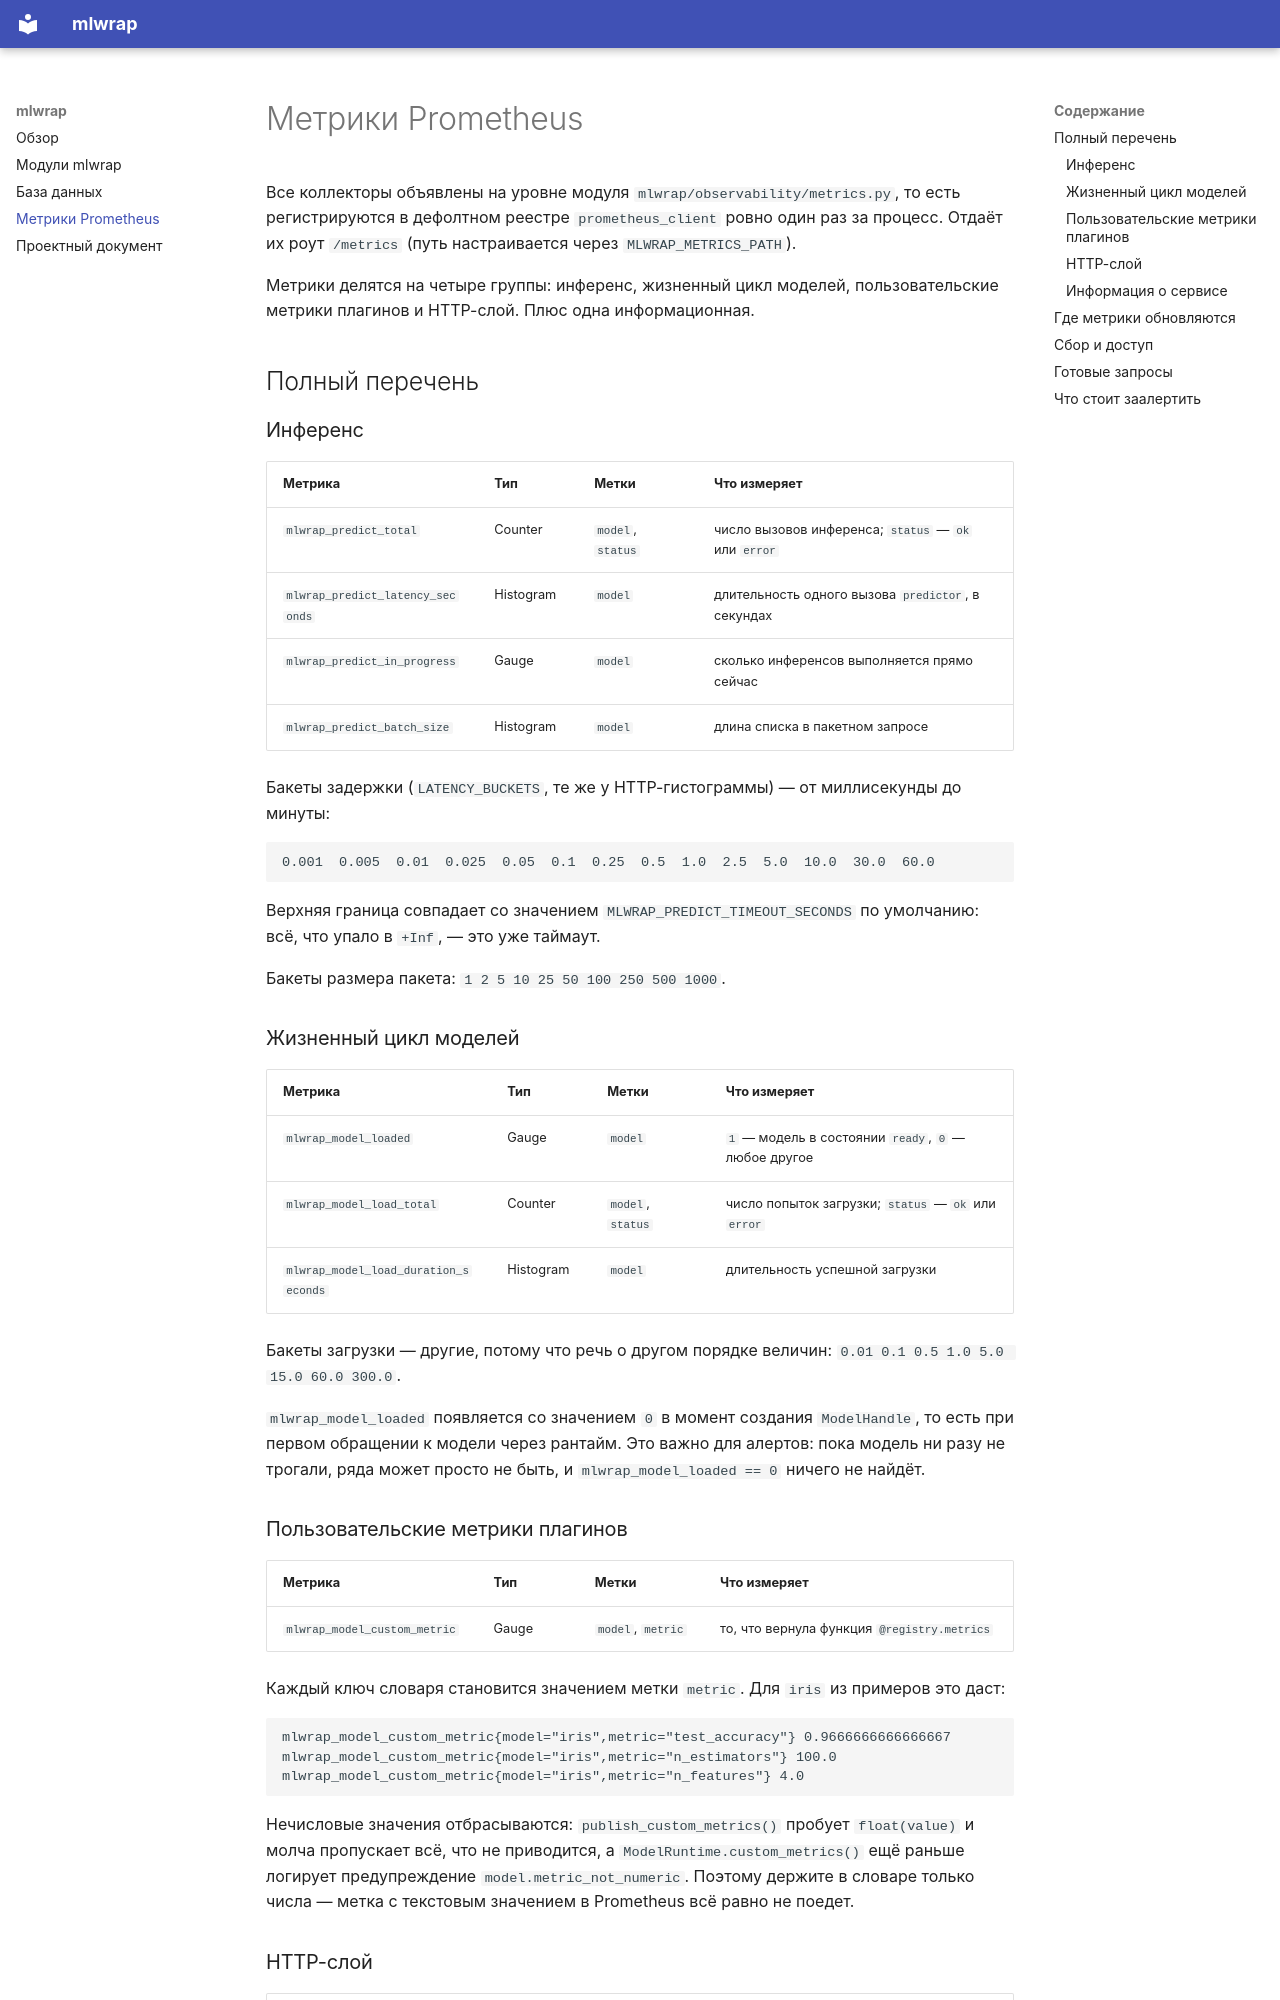

repository: MeJustBear/python-ml-service · page: metrics/index.html · generator: mkdocs

# Метрики Prometheus

Все коллекторы объявлены на уровне модуля `mlwrap/observability/metrics.py`, то есть
регистрируются в дефолтном реестре `prometheus_client` ровно один раз за процесс. Отдаёт их
роут `/metrics` (путь настраивается через `MLWRAP_METRICS_PATH`).

Метрики делятся на четыре группы: инференс, жизненный цикл моделей, пользовательские метрики
плагинов и HTTP-слой. Плюс одна информационная.

## Полный перечень

### Инференс

| Метрика | Тип | Метки | Что измеряет |
|---|---|---|---|
| `mlwrap_predict_total` | Counter | `model`, `status` | число вызовов инференса; `status` — `ok` или `error` |
| `mlwrap_predict_latency_seconds` | Histogram | `model` | длительность одного вызова `predictor`, в секундах |
| `mlwrap_predict_in_progress` | Gauge | `model` | сколько инференсов выполняется прямо сейчас |
| `mlwrap_predict_batch_size` | Histogram | `model` | длина списка в пакетном запросе |

Бакеты задержки (`LATENCY_BUCKETS`, те же у HTTP-гистограммы) — от миллисекунды до минуты:

```
0.001  0.005  0.01  0.025  0.05  0.1  0.25  0.5  1.0  2.5  5.0  10.0  30.0  60.0
```

Верхняя граница совпадает со значением `MLWRAP_PREDICT_TIMEOUT_SECONDS` по умолчанию: всё,
что упало в `+Inf`, — это уже таймаут.

Бакеты размера пакета: `1 2 5 10 25 50 100 250 500 1000`.

### Жизненный цикл моделей

| Метрика | Тип | Метки | Что измеряет |
|---|---|---|---|
| `mlwrap_model_loaded` | Gauge | `model` | `1` — модель в состоянии `ready`, `0` — любое другое |
| `mlwrap_model_load_total` | Counter | `model`, `status` | число попыток загрузки; `status` — `ok` или `error` |
| `mlwrap_model_load_duration_seconds` | Histogram | `model` | длительность успешной загрузки |

Бакеты загрузки — другие, потому что речь о другом порядке величин:
`0.01 0.1 0.5 1.0 5.0 15.0 60.0 300.0`.

`mlwrap_model_loaded` появляется со значением `0` в момент создания `ModelHandle`, то есть при
первом обращении к модели через рантайм. Это важно для алертов: пока модель ни разу не
трогали, ряда может просто не быть, и `mlwrap_model_loaded == 0` ничего не найдёт.

### Пользовательские метрики плагинов

| Метрика | Тип | Метки | Что измеряет |
|---|---|---|---|
| `mlwrap_model_custom_metric` | Gauge | `model`, `metric` | то, что вернула функция `@registry.metrics` |

Каждый ключ словаря становится значением метки `metric`. Для `iris` из примеров это даст:

```
mlwrap_model_custom_metric{model="iris",metric="test_accuracy"} 0.9666666666666667
mlwrap_model_custom_metric{model="iris",metric="n_estimators"} 100.0
mlwrap_model_custom_metric{model="iris",metric="n_features"} 4.0
```

Нечисловые значения отбрасываются: `publish_custom_metrics()` пробует `float(value)` и молча
пропускает всё, что не приводится, а `ModelRuntime.custom_metrics()` ещё раньше логирует
предупреждение `model.metric_not_numeric`. Поэтому держите в словаре только числа — метка
с текстовым значением в Prometheus всё равно не поедет.
